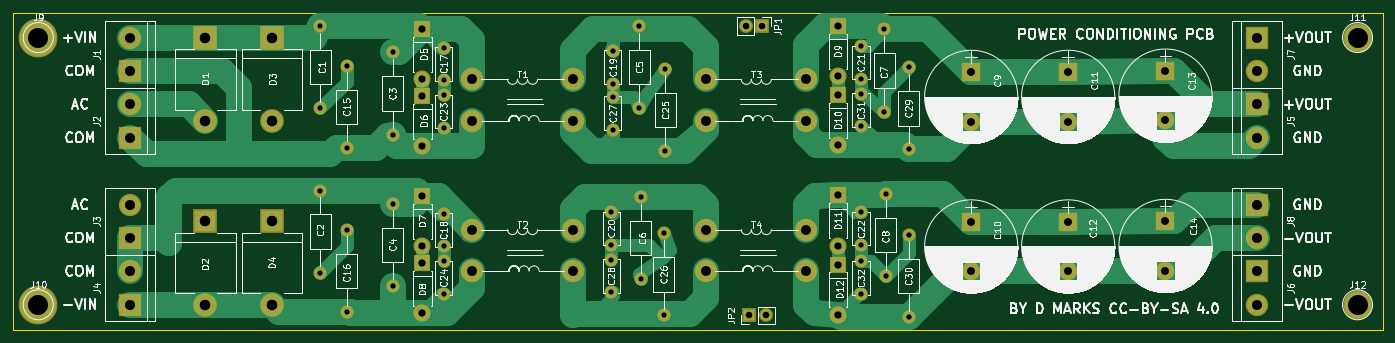
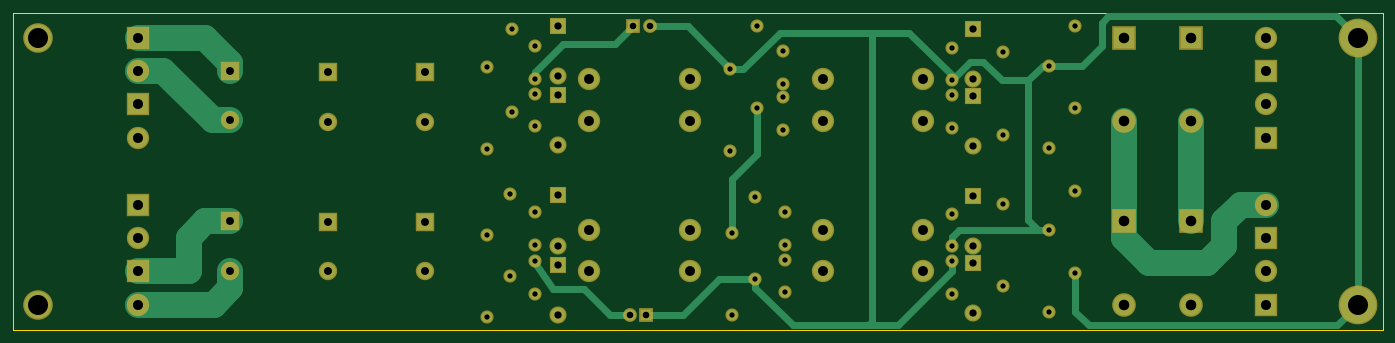
Circuit board: 8 layer files. Board 208.3 x 48.3 mm.
- bottom_copper: PowerCond-B.Cu.gbr (8114 bytes)
- bottom_mask: PowerCond-B.Mask.gbr (4213 bytes)
- bottom_silk: PowerCond-B.SilkS.gbr (265 bytes)
- outline: PowerCond-Edge.Cuts.gbr (485 bytes)
- top_copper: PowerCond-F.Cu.gbr (14743 bytes)
- top_mask: PowerCond-F.Mask.gbr (4213 bytes)
- top_silk: PowerCond-F.SilkS.gbr (169815 bytes)
- drill: PowerCond.drl (2070 bytes)

=== bottom_copper: PowerCond-B.Cu.gbr (8114 bytes, source omitted) ===
=== bottom_mask: PowerCond-B.Mask.gbr ===
G04 #@! TF.FileFunction,Soldermask,Bot*
%FSLAX46Y46*%
G04 Gerber Fmt 4.6, Leading zero omitted, Abs format (unit mm)*
G04 Created by KiCad (PCBNEW 4.0.7) date 08/24/20 10:47:44*
%MOMM*%
%LPD*%
G01*
G04 APERTURE LIST*
%ADD10C,0.100000*%
%ADD11R,2.100000X2.100000*%
%ADD12O,2.100000X2.100000*%
%ADD13C,2.000000*%
%ADD14O,2.000000X2.000000*%
%ADD15R,2.800000X2.800000*%
%ADD16C,2.800000*%
%ADD17R,3.600000X3.600000*%
%ADD18O,3.600000X3.600000*%
%ADD19R,2.600000X2.600000*%
%ADD20O,2.600000X2.600000*%
%ADD21R,3.400000X3.400000*%
%ADD22C,3.400000*%
%ADD23C,5.900000*%
%ADD24C,4.500000*%
G04 APERTURE END LIST*
D10*
D11*
X149520000Y-47800000D03*
D12*
X146980000Y-47800000D03*
D13*
X82270000Y-47800000D03*
D14*
X82270000Y-60300000D03*
D13*
X82270000Y-72800000D03*
D14*
X82270000Y-85300000D03*
D13*
X93270000Y-51800000D03*
D14*
X93270000Y-64300000D03*
D13*
X93270000Y-74800000D03*
D14*
X93270000Y-87300000D03*
D13*
X130770000Y-47800000D03*
D14*
X130770000Y-60300000D03*
D13*
X131020000Y-73800000D03*
D14*
X131020000Y-86300000D03*
D13*
X168020000Y-60800000D03*
D14*
X168020000Y-48300000D03*
D13*
X168270000Y-85800000D03*
D14*
X168270000Y-73300000D03*
D15*
X181270000Y-54800000D03*
D16*
X181270000Y-62300000D03*
D15*
X181270000Y-77550000D03*
D16*
X181270000Y-85050000D03*
D15*
X196020000Y-54800000D03*
D16*
X196020000Y-62300000D03*
D15*
X196020000Y-77550000D03*
D16*
X196020000Y-85050000D03*
D15*
X210820000Y-54610000D03*
D16*
X210820000Y-62110000D03*
D15*
X210820000Y-77470000D03*
D16*
X210820000Y-84970000D03*
D17*
X64770000Y-49530000D03*
D18*
X64770000Y-62230000D03*
D17*
X64770000Y-77470000D03*
D18*
X64770000Y-90170000D03*
D17*
X74930000Y-49530000D03*
D18*
X74930000Y-62230000D03*
D17*
X74930000Y-77470000D03*
D18*
X74930000Y-90170000D03*
D19*
X97790000Y-48260000D03*
D20*
X97790000Y-55880000D03*
D19*
X97790000Y-58420000D03*
D20*
X97790000Y-66040000D03*
D19*
X97790000Y-73660000D03*
D20*
X97790000Y-81280000D03*
D19*
X97790000Y-83820000D03*
D20*
X97790000Y-91440000D03*
D19*
X161020000Y-47800000D03*
D20*
X161020000Y-55420000D03*
D19*
X161020000Y-58300000D03*
D20*
X161020000Y-65920000D03*
D19*
X161020000Y-73550000D03*
D20*
X161020000Y-81170000D03*
D19*
X161020000Y-84050000D03*
D20*
X161020000Y-91670000D03*
D21*
X53340000Y-54610000D03*
D22*
X53340000Y-49530000D03*
D21*
X53340000Y-64770000D03*
D22*
X53340000Y-59690000D03*
D21*
X53340000Y-80010000D03*
D22*
X53340000Y-74930000D03*
D21*
X53340000Y-90170000D03*
D22*
X53340000Y-85090000D03*
D21*
X224790000Y-59690000D03*
D22*
X224790000Y-64770000D03*
D21*
X224790000Y-85090000D03*
D22*
X224790000Y-90170000D03*
D21*
X224790000Y-49530000D03*
D22*
X224790000Y-54610000D03*
D21*
X224790000Y-74930000D03*
D22*
X224790000Y-80010000D03*
X120650000Y-55880000D03*
X105410000Y-55880000D03*
X120650000Y-62230000D03*
X105410000Y-62230000D03*
X120650000Y-78740000D03*
X105410000Y-78740000D03*
X120650000Y-85090000D03*
X105410000Y-85090000D03*
X156210000Y-55880000D03*
X140970000Y-55880000D03*
X156210000Y-62230000D03*
X140970000Y-62230000D03*
X156210000Y-78740000D03*
X140970000Y-78740000D03*
X156210000Y-85090000D03*
X140970000Y-85090000D03*
D23*
X39370000Y-49530000D03*
X39370000Y-90170000D03*
D24*
X240030000Y-49530000D03*
X240030000Y-90170000D03*
D13*
X86270000Y-53800000D03*
D14*
X86270000Y-66300000D03*
D13*
X86270000Y-78800000D03*
D14*
X86270000Y-91300000D03*
D13*
X101020000Y-51050000D03*
X101020000Y-56050000D03*
X101020000Y-76300000D03*
X101020000Y-81300000D03*
X126770000Y-51550000D03*
X126770000Y-56550000D03*
X126520000Y-76050000D03*
X126520000Y-81050000D03*
X164520000Y-50800000D03*
X164520000Y-55800000D03*
X164520000Y-76050000D03*
X164520000Y-81050000D03*
X101020000Y-58300000D03*
X101020000Y-63300000D03*
X101020000Y-83550000D03*
X101020000Y-88550000D03*
X134770000Y-54300000D03*
D14*
X134770000Y-66800000D03*
D13*
X134520000Y-79300000D03*
D14*
X134520000Y-91800000D03*
D13*
X126770000Y-58550000D03*
X126770000Y-63550000D03*
X126520000Y-83300000D03*
X126520000Y-88300000D03*
X171770000Y-66550000D03*
D14*
X171770000Y-54050000D03*
D13*
X171770000Y-92050000D03*
D14*
X171770000Y-79550000D03*
D13*
X164520000Y-58050000D03*
X164520000Y-63050000D03*
X164520000Y-83550000D03*
X164520000Y-88550000D03*
D11*
X147520000Y-91800000D03*
D12*
X150060000Y-91800000D03*
M02*

=== bottom_silk: PowerCond-B.SilkS.gbr ===
G04 #@! TF.FileFunction,Legend,Bot*
%FSLAX46Y46*%
G04 Gerber Fmt 4.6, Leading zero omitted, Abs format (unit mm)*
G04 Created by KiCad (PCBNEW 4.0.7) date 08/24/20 10:47:44*
%MOMM*%
%LPD*%
G01*
G04 APERTURE LIST*
%ADD10C,0.100000*%
G04 APERTURE END LIST*
D10*
M02*

=== outline: PowerCond-Edge.Cuts.gbr ===
G04 #@! TF.FileFunction,Profile,NP*
%FSLAX46Y46*%
G04 Gerber Fmt 4.6, Leading zero omitted, Abs format (unit mm)*
G04 Created by KiCad (PCBNEW 4.0.7) date 08/24/20 10:47:44*
%MOMM*%
%LPD*%
G01*
G04 APERTURE LIST*
%ADD10C,0.100000*%
%ADD11C,0.150000*%
G04 APERTURE END LIST*
D10*
D11*
X35560000Y-45720000D02*
X243840000Y-45720000D01*
X35560000Y-93980000D02*
X35560000Y-45720000D01*
X243840000Y-93980000D02*
X35560000Y-93980000D01*
X243840000Y-45720000D02*
X243840000Y-93980000D01*
M02*

=== top_copper: PowerCond-F.Cu.gbr (14743 bytes, source omitted) ===
=== top_mask: PowerCond-F.Mask.gbr ===
G04 #@! TF.FileFunction,Soldermask,Top*
%FSLAX46Y46*%
G04 Gerber Fmt 4.6, Leading zero omitted, Abs format (unit mm)*
G04 Created by KiCad (PCBNEW 4.0.7) date 08/24/20 10:47:44*
%MOMM*%
%LPD*%
G01*
G04 APERTURE LIST*
%ADD10C,0.100000*%
%ADD11R,2.100000X2.100000*%
%ADD12O,2.100000X2.100000*%
%ADD13C,2.000000*%
%ADD14O,2.000000X2.000000*%
%ADD15R,2.800000X2.800000*%
%ADD16C,2.800000*%
%ADD17R,3.600000X3.600000*%
%ADD18O,3.600000X3.600000*%
%ADD19R,2.600000X2.600000*%
%ADD20O,2.600000X2.600000*%
%ADD21R,3.400000X3.400000*%
%ADD22C,3.400000*%
%ADD23C,5.900000*%
%ADD24C,4.500000*%
G04 APERTURE END LIST*
D10*
D11*
X149520000Y-47800000D03*
D12*
X146980000Y-47800000D03*
D13*
X82270000Y-47800000D03*
D14*
X82270000Y-60300000D03*
D13*
X82270000Y-72800000D03*
D14*
X82270000Y-85300000D03*
D13*
X93270000Y-51800000D03*
D14*
X93270000Y-64300000D03*
D13*
X93270000Y-74800000D03*
D14*
X93270000Y-87300000D03*
D13*
X130770000Y-47800000D03*
D14*
X130770000Y-60300000D03*
D13*
X131020000Y-73800000D03*
D14*
X131020000Y-86300000D03*
D13*
X168020000Y-60800000D03*
D14*
X168020000Y-48300000D03*
D13*
X168270000Y-85800000D03*
D14*
X168270000Y-73300000D03*
D15*
X181270000Y-54800000D03*
D16*
X181270000Y-62300000D03*
D15*
X181270000Y-77550000D03*
D16*
X181270000Y-85050000D03*
D15*
X196020000Y-54800000D03*
D16*
X196020000Y-62300000D03*
D15*
X196020000Y-77550000D03*
D16*
X196020000Y-85050000D03*
D15*
X210820000Y-54610000D03*
D16*
X210820000Y-62110000D03*
D15*
X210820000Y-77470000D03*
D16*
X210820000Y-84970000D03*
D17*
X64770000Y-49530000D03*
D18*
X64770000Y-62230000D03*
D17*
X64770000Y-77470000D03*
D18*
X64770000Y-90170000D03*
D17*
X74930000Y-49530000D03*
D18*
X74930000Y-62230000D03*
D17*
X74930000Y-77470000D03*
D18*
X74930000Y-90170000D03*
D19*
X97790000Y-48260000D03*
D20*
X97790000Y-55880000D03*
D19*
X97790000Y-58420000D03*
D20*
X97790000Y-66040000D03*
D19*
X97790000Y-73660000D03*
D20*
X97790000Y-81280000D03*
D19*
X97790000Y-83820000D03*
D20*
X97790000Y-91440000D03*
D19*
X161020000Y-47800000D03*
D20*
X161020000Y-55420000D03*
D19*
X161020000Y-58300000D03*
D20*
X161020000Y-65920000D03*
D19*
X161020000Y-73550000D03*
D20*
X161020000Y-81170000D03*
D19*
X161020000Y-84050000D03*
D20*
X161020000Y-91670000D03*
D21*
X53340000Y-54610000D03*
D22*
X53340000Y-49530000D03*
D21*
X53340000Y-64770000D03*
D22*
X53340000Y-59690000D03*
D21*
X53340000Y-80010000D03*
D22*
X53340000Y-74930000D03*
D21*
X53340000Y-90170000D03*
D22*
X53340000Y-85090000D03*
D21*
X224790000Y-59690000D03*
D22*
X224790000Y-64770000D03*
D21*
X224790000Y-85090000D03*
D22*
X224790000Y-90170000D03*
D21*
X224790000Y-49530000D03*
D22*
X224790000Y-54610000D03*
D21*
X224790000Y-74930000D03*
D22*
X224790000Y-80010000D03*
X120650000Y-55880000D03*
X105410000Y-55880000D03*
X120650000Y-62230000D03*
X105410000Y-62230000D03*
X120650000Y-78740000D03*
X105410000Y-78740000D03*
X120650000Y-85090000D03*
X105410000Y-85090000D03*
X156210000Y-55880000D03*
X140970000Y-55880000D03*
X156210000Y-62230000D03*
X140970000Y-62230000D03*
X156210000Y-78740000D03*
X140970000Y-78740000D03*
X156210000Y-85090000D03*
X140970000Y-85090000D03*
D23*
X39370000Y-49530000D03*
X39370000Y-90170000D03*
D24*
X240030000Y-49530000D03*
X240030000Y-90170000D03*
D13*
X86270000Y-53800000D03*
D14*
X86270000Y-66300000D03*
D13*
X86270000Y-78800000D03*
D14*
X86270000Y-91300000D03*
D13*
X101020000Y-51050000D03*
X101020000Y-56050000D03*
X101020000Y-76300000D03*
X101020000Y-81300000D03*
X126770000Y-51550000D03*
X126770000Y-56550000D03*
X126520000Y-76050000D03*
X126520000Y-81050000D03*
X164520000Y-50800000D03*
X164520000Y-55800000D03*
X164520000Y-76050000D03*
X164520000Y-81050000D03*
X101020000Y-58300000D03*
X101020000Y-63300000D03*
X101020000Y-83550000D03*
X101020000Y-88550000D03*
X134770000Y-54300000D03*
D14*
X134770000Y-66800000D03*
D13*
X134520000Y-79300000D03*
D14*
X134520000Y-91800000D03*
D13*
X126770000Y-58550000D03*
X126770000Y-63550000D03*
X126520000Y-83300000D03*
X126520000Y-88300000D03*
X171770000Y-66550000D03*
D14*
X171770000Y-54050000D03*
D13*
X171770000Y-92050000D03*
D14*
X171770000Y-79550000D03*
D13*
X164520000Y-58050000D03*
X164520000Y-63050000D03*
X164520000Y-83550000D03*
X164520000Y-88550000D03*
D11*
X147520000Y-91800000D03*
D12*
X150060000Y-91800000D03*
M02*

=== top_silk: PowerCond-F.SilkS.gbr (169815 bytes, source omitted) ===
=== drill: PowerCond.drl ===
M48
;DRILL file {KiCad 4.0.7} date 08/24/20 10:47:48
;FORMAT={-:-/ absolute / metric / decimal}
FMAT,2
METRIC,TZ
T1C0.800
T2C1.000
T3C1.100
T4C1.200
T5C1.500
T6C1.520
T7C1.600
T8C3.048
%
G90
G05
M71
T1
X82.27Y-47.8
X82.27Y-60.3
X82.27Y-72.8
X82.27Y-85.3
X86.27Y-53.8
X86.27Y-66.3
X86.27Y-78.8
X86.27Y-91.3
X93.27Y-51.8
X93.27Y-64.3
X93.27Y-74.8
X93.27Y-87.3
X101.02Y-51.05
X101.02Y-56.05
X101.02Y-58.3
X101.02Y-63.3
X101.02Y-76.3
X101.02Y-81.3
X101.02Y-83.55
X101.02Y-88.55
X126.52Y-76.05
X126.52Y-81.05
X126.52Y-83.3
X126.52Y-88.3
X126.77Y-51.55
X126.77Y-56.55
X126.77Y-58.55
X126.77Y-63.55
X130.77Y-47.8
X130.77Y-60.3
X131.02Y-73.8
X131.02Y-86.3
X134.52Y-79.3
X134.52Y-91.8
X134.77Y-54.3
X134.77Y-66.8
X164.52Y-50.8
X164.52Y-55.8
X164.52Y-58.05
X164.52Y-63.05
X164.52Y-76.05
X164.52Y-81.05
X164.52Y-83.55
X164.52Y-88.55
X168.02Y-48.3
X168.02Y-60.8
X168.27Y-73.3
X168.27Y-85.8
X171.77Y-54.05
X171.77Y-66.55
X171.77Y-79.55
X171.77Y-92.05
T2
X146.98Y-47.8
X147.52Y-91.8
X149.52Y-47.8
X150.06Y-91.8
T3
X97.79Y-48.26
X97.79Y-55.88
X97.79Y-58.42
X97.79Y-66.04
X97.79Y-73.66
X97.79Y-81.28
X97.79Y-83.82
X97.79Y-91.44
X161.02Y-47.8
X161.02Y-55.42
X161.02Y-58.3
X161.02Y-65.92
X161.02Y-73.55
X161.02Y-81.17
X161.02Y-84.05
X161.02Y-91.67
T4
X181.27Y-54.8
X181.27Y-62.3
X181.27Y-77.55
X181.27Y-85.05
X196.02Y-54.8
X196.02Y-62.3
X196.02Y-77.55
X196.02Y-85.05
X210.82Y-54.61
X210.82Y-62.11
X210.82Y-77.47
X210.82Y-84.97
T5
X105.41Y-55.88
X105.41Y-62.23
X105.41Y-78.74
X105.41Y-85.09
X120.65Y-55.88
X120.65Y-62.23
X120.65Y-78.74
X120.65Y-85.09
X140.97Y-55.88
X140.97Y-62.23
X140.97Y-78.74
X140.97Y-85.09
X156.21Y-55.88
X156.21Y-62.23
X156.21Y-78.74
X156.21Y-85.09
T6
X53.34Y-49.53
X53.34Y-54.61
X53.34Y-59.69
X53.34Y-64.77
X53.34Y-74.93
X53.34Y-80.01
X53.34Y-85.09
X53.34Y-90.17
X224.79Y-49.53
X224.79Y-54.61
X224.79Y-59.69
X224.79Y-64.77
X224.79Y-74.93
X224.79Y-80.01
X224.79Y-85.09
X224.79Y-90.17
T7
X64.77Y-49.53
X64.77Y-62.23
X64.77Y-77.47
X64.77Y-90.17
X74.93Y-49.53
X74.93Y-62.23
X74.93Y-77.47
X74.93Y-90.17
T8
X39.37Y-49.53
X39.37Y-90.17
X240.03Y-49.53
X240.03Y-90.17
T0
M30
